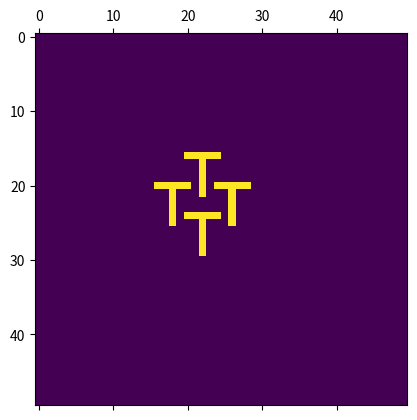

Source code (Python):
# ENGR 5696
# [redacted]
# 2018/9/11
# ASSIGNMENT 1 - QUESTION 4

import matplotlib.pyplot as plt
import numpy as np

N = 50
n = 5


plt.ion()
canvas = np.zeros((N,N))

# Hard-code an initial pattern made of 1's
canvas[20,20] = 1
canvas[20,21] = 1
canvas[20,22] = 1
canvas[20,23] = 1
canvas[20,24] = 1

canvas[21,22] = 1
canvas[22,22] = 1
canvas[23,22] = 1
canvas[24,22] = 1
canvas[25,22] = 1


def iteration(matrix):
    matrix2 = np.zeros((N,N))
    for i in range(len(matrix)):
        for j in range(len(matrix[0])):
            try:
                left = matrix[i-1,j]
                up = matrix[i,j-1]
                right = matrix[i,j+1]
                down = matrix[i+1,j]
            except IndexError as e:
                print("edge of plot at x = " + str(i) + ", y = " + str(j))
            total = left + up + right + down
            alive = total%2 # if even, alive = 0, make dead. if odd, alive = 1, make alive 
            matrix2[i,j] = alive
    return matrix2



# Main code
plt.matshow(canvas)
plt.show()

for i in range(n):
    plt.matshow(canvas,fignum = False)
    plt.pause(0.25)
    plt.savefig("A1Q4_iteration_"+str(i)+".png")
    canvas = iteration(canvas)

plt.ioff()
plt.show()


